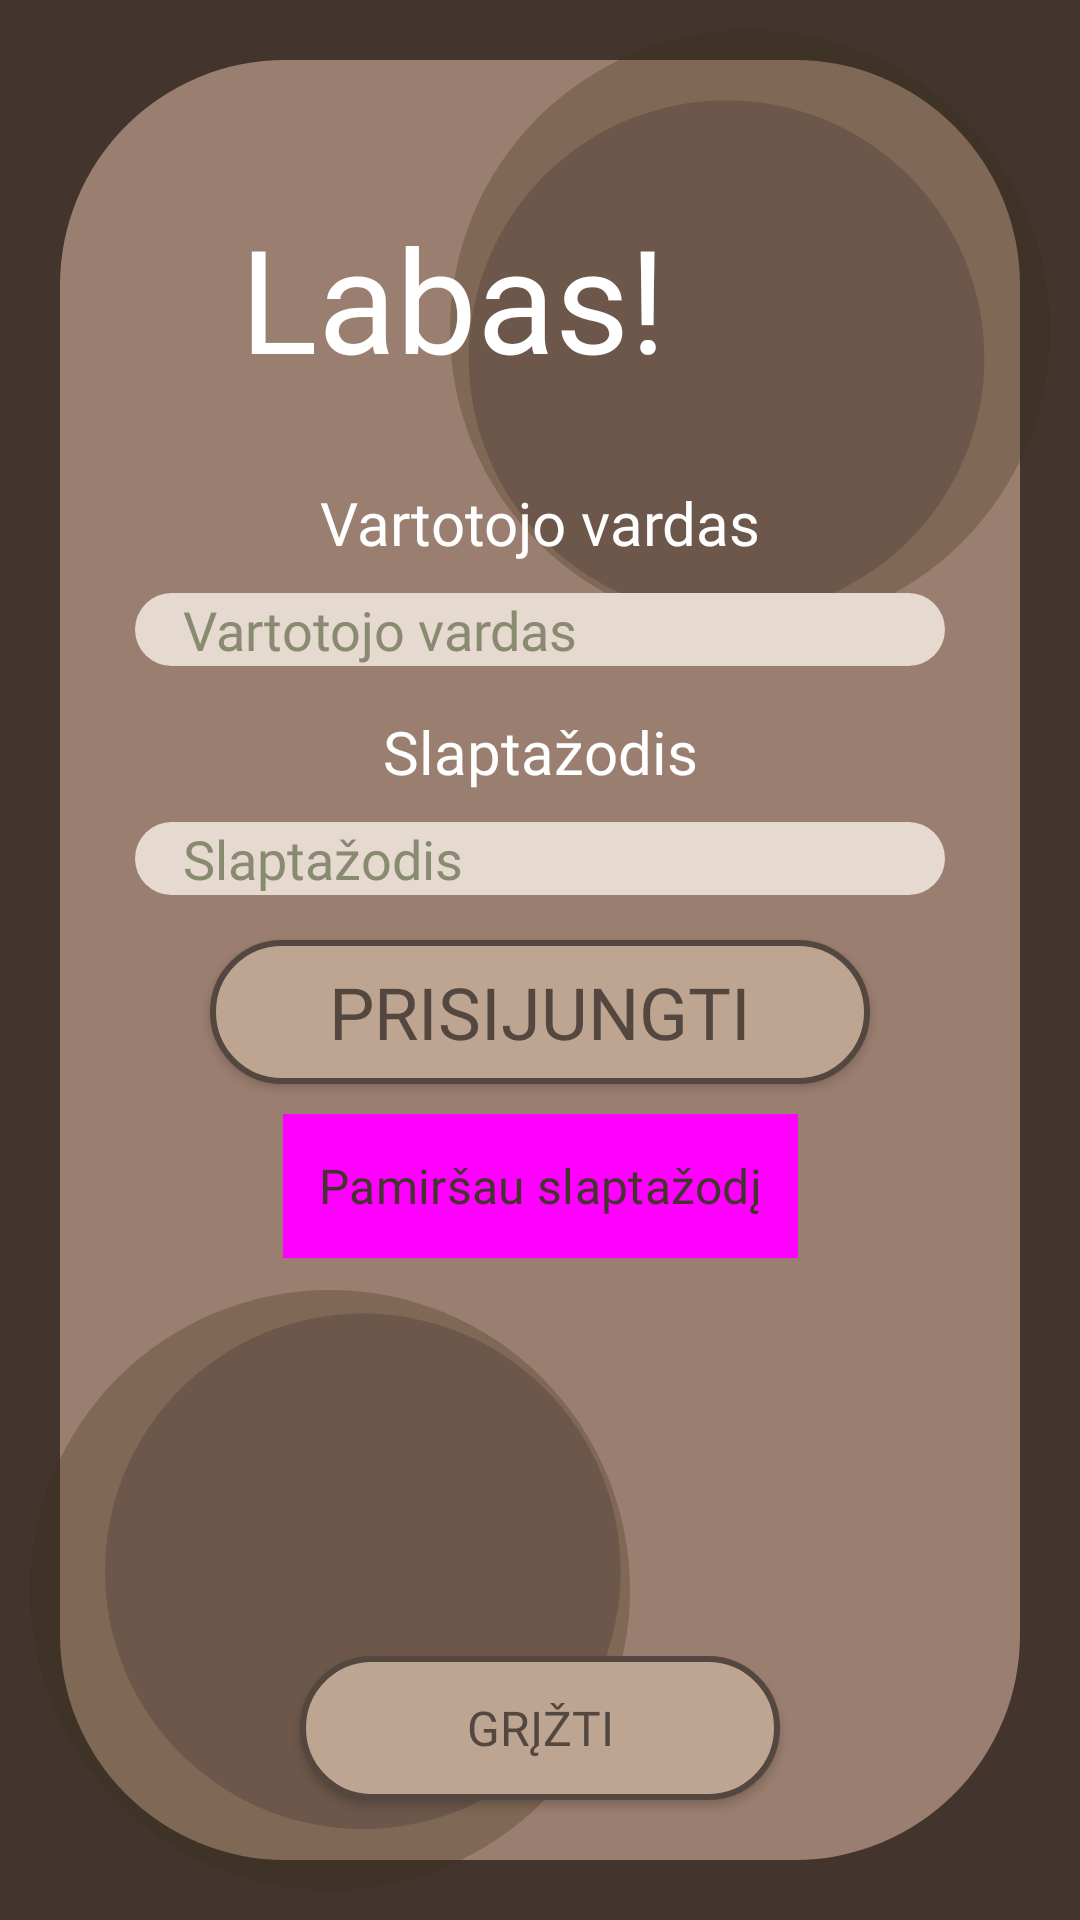

This screen was rendered from an Android layout file. Write that file and the resources it references.
<!-- AndroidManifest.xml: application theme Theme.AugaluRatas -->
<!-- res/layout/activity_login.xml -->
<?xml version="1.0" encoding="utf-8"?>
<androidx.constraintlayout.widget.ConstraintLayout xmlns:android="http://schemas.android.com/apk/res/android"
    xmlns:app="http://schemas.android.com/apk/res-auto"
    xmlns:tools="http://schemas.android.com/tools"
    android:id="@+id/contstraint_layout"
    android:layout_width="match_parent"
    android:layout_height="match_parent"
    android:background="@color/dark_brown"
    tools:context=".Login">

    <androidx.core.widget.NestedScrollView
        android:layout_width="match_parent"
        android:layout_height="match_parent"
        android:fillViewport="true">

    <androidx.constraintlayout.widget.ConstraintLayout
        android:layout_width="match_parent"
        android:layout_height="match_parent">


        <View
            android:id="@+id/textView51"
            android:layout_width="0dp"
            android:layout_height="0dp"
            android:layout_marginTop="20dp"
            android:layout_marginBottom="20dp"
            android:layout_marginStart="20dp"
            android:layout_marginEnd="20dp"
            android:background="@drawable/square_background_1"
            app:layout_constraintBottom_toBottomOf="parent"
            app:layout_constraintLeft_toLeftOf="parent"
            app:layout_constraintRight_toRightOf="parent"
            app:layout_constraintTop_toTopOf="parent" />

        <View
            android:id="@+id/view20"
            android:layout_width="200dp"
            android:layout_height="200dp"
            android:layout_marginBottom="10dp"
            android:layout_marginStart="10dp"
            android:background="@drawable/register_circle_two"
            app:layout_constraintBottom_toBottomOf="parent"
            app:layout_constraintStart_toStartOf="parent" />

        <View
            android:id="@+id/view21"
            android:layout_width="200dp"
            android:layout_height="200dp"
            android:layout_marginTop="10dp"
            android:layout_marginEnd="10dp"
            android:background="@drawable/register_circle_one"
            app:layout_constraintTop_toTopOf="parent"
            app:layout_constraintEnd_toEndOf="parent" />
        <TextView
            android:id="@+id/textView"
            android:layout_width="wrap_content"
            android:layout_height="wrap_content"
            android:layout_marginStart="80dp"
            android:layout_marginTop="8dp"
            android:layout_marginBottom="450dp"
            android:fontFamily="@font/spectral_sc"
            android:text="@string/hello"
            android:textColor="@color/white"
            android:textSize="48sp"
            app:layout_constraintBottom_toBottomOf="parent"
            app:layout_constraintStart_toStartOf="parent"
            app:layout_constraintTop_toTopOf="parent" />

        <TextView
            android:id="@+id/textView2"
            android:layout_width="wrap_content"
            android:layout_height="wrap_content"
            android:layout_marginStart="8dp"
            android:layout_marginTop="8dp"
            android:layout_marginEnd="8dp"
            android:layout_marginBottom="300dp"
            android:fontFamily="@font/spectral_sc"
            android:text="@string/username"
            android:textColor="@color/white"
            android:textSize="20sp"
            app:layout_constraintBottom_toBottomOf="parent"
            app:layout_constraintEnd_toEndOf="parent"
            app:layout_constraintStart_toStartOf="parent"
            app:layout_constraintTop_toTopOf="parent" />

        <EditText
            android:id="@+id/login_name"
            android:layout_width="match_parent"
            android:layout_height="wrap_content"
            android:layout_marginStart="45dp"
            android:layout_marginTop="10dp"
            android:layout_marginEnd="45dp"
            android:autofillHints="username"
            android:background="@drawable/textbox_background_1"
            android:ems="20"
            android:fontFamily="@font/spectral_sc"
            android:hint="@string/username"
            android:inputType="text"
            android:paddingHorizontal="16dp"
            android:textColor="@color/black"
            android:textColorHint="@color/hint_grey"
            app:layout_constraintEnd_toEndOf="parent"
            app:layout_constraintStart_toStartOf="parent"
            app:layout_constraintTop_toBottomOf="@+id/textView2" />

        <TextView
            android:id="@+id/textView3"
            android:layout_width="wrap_content"
            android:layout_height="wrap_content"
            android:layout_marginStart="8dp"
            android:layout_marginEnd="8dp"
            android:layout_marginTop="15dp"
            android:fontFamily="@font/spectral_sc"
            android:text="@string/password"
            android:textColor="@color/white"
            android:textSize="20sp"
            app:layout_constraintEnd_toEndOf="parent"
            app:layout_constraintStart_toStartOf="parent"
            app:layout_constraintTop_toBottomOf="@+id/login_name" />

        <EditText
            android:id="@+id/login_password"
            android:layout_width="match_parent"
            android:layout_height="wrap_content"
            android:layout_marginStart="45dp"
            android:layout_marginEnd="45dp"
            android:layout_marginTop="10dp"
            android:autofillHints="password"
            android:background="@drawable/textbox_background_1"
            android:ems="10"
            android:fontFamily="@font/spectral_sc"
            android:hint="@string/password"
            android:inputType="textPassword"
            android:paddingHorizontal="16sp"
            android:textColor="@color/black"
            android:textColorHint="@color/hint_grey"
            app:layout_constraintEnd_toEndOf="parent"
            app:layout_constraintStart_toStartOf="parent"
            app:layout_constraintTop_toBottomOf="@+id/textView3" />

        <androidx.appcompat.widget.AppCompatButton
            android:id="@+id/login"
            android:layout_width="match_parent"
            android:layout_height="wrap_content"
            android:layout_marginStart="70dp"
            android:layout_marginEnd="70dp"
            android:layout_marginTop="15dp"
            android:background="@drawable/button_background_2"
            android:fontFamily="@font/spectral_sc"
            android:gravity="center"
            android:text="@string/sign_in"
            android:textColor="@color/text_brown"
            android:textSize="24sp"
            app:layout_constraintEnd_toEndOf="parent"
            app:layout_constraintStart_toStartOf="parent"
            app:layout_constraintTop_toBottomOf="@+id/login_password" />


        <androidx.appcompat.widget.AppCompatButton
            android:id="@+id/return_to_first_screen_from_login"
            android:layout_width="match_parent"
            android:layout_height="wrap_content"
            android:layout_marginStart="100dp"
            android:layout_marginEnd="100dp"
            android:layout_marginBottom="40dp"
            android:background="@drawable/button_background_2"
            android:fontFamily="@font/spectral_sc"
            android:text="@string/go_back"
            android:textColor="@color/text_brown"
            android:textSize="16sp"
            app:layout_constraintBottom_toBottomOf="parent"
            app:layout_constraintEnd_toEndOf="parent"
            app:layout_constraintStart_toStartOf="parent" />

        <Button
            android:id="@+id/to_forgotten_password"
            style="@style/Widget.Material3.Button.TextButton"
            android:layout_width="wrap_content"
            android:layout_height="wrap_content"
            android:layout_marginStart="8dp"
            android:layout_marginEnd="8dp"
            android:layout_marginBottom="8dp"
            android:layout_marginTop="10dp"
            android:background="#6F3D3D"
            android:fontFamily="@font/spectral_sc"
            android:gravity="center"
            android:text="@string/forgot_my_password"
            android:textColor="@color/dark_brown"
            android:textSize="16sp"
            app:layout_constraintEnd_toEndOf="parent"
            app:layout_constraintStart_toStartOf="parent"
            app:layout_constraintTop_toBottomOf="@+id/login" />






    </androidx.constraintlayout.widget.ConstraintLayout>
    </androidx.core.widget.NestedScrollView>
</androidx.constraintlayout.widget.ConstraintLayout>
<!-- resources referenced by this layout -->
<resources>
  <color name="black">#FF000000</color>
  <color name="dark_brown">#43352D</color>
  <color name="hint_grey">#888B70</color>
  <color name="text_brown">#54473F</color>
  <color name="white">#FFFFFFFF</color>
  <!-- drawable button_background_2 (drawable) -->
  <?xml version="1.0" encoding="utf-8"?>
  <shape xmlns:android="http://schemas.android.com/apk/res/android" android:shape="rectangle">
      
      <solid android:color="#BEA592"/> 
      <stroke android:width="2dp" android:color="@color/text_brown"/>
      <corners android:radius="180dp"/>
  </shape>
  <!-- drawable register_circle_one (drawable) -->
  <vector xmlns:android="http://schemas.android.com/apk/res/android"
      android:width="64dp"
      android:height="64dp"
      android:viewportWidth="64"
      android:viewportHeight="64">
  
      
      <path
          android:fillColor="#43352D14"
          android:pathData="M0.0,32.0 a32.0,32.0 0 1,0 64.0,0 a32.0,32.0 0 1,0 -64.0,0" />
  
      
      <path
          android:fillColor="#43352D29"
          android:pathData="M2.0,35.0 a20.0,20.0 0 1,0 55.0,0 a20.0,20.0 0 1,0 -55.0,0" />
  </vector>
  <!-- drawable register_circle_two (drawable) -->
  <vector xmlns:android="http://schemas.android.com/apk/res/android"
      android:width="64dp"
      android:height="64dp"
      android:viewportWidth="64"
      android:viewportHeight="64">
  
      
      <path
          android:fillColor="#43352D14"
          android:pathData="M0.0,32.0 a32.0,32.0 0 1,0 64.0,0 a32.0,32.0 0 1,0 -64.0,0" />
  
      
      <path
          android:fillColor="#43352D29"
          android:pathData="M8.0,30.0 a20.0,20.0 0 1,0 55.0,0 a20.0,20.0 0 1,0 -55.0,0" />
  </vector>
  <!-- drawable square_background_1 (drawable) -->
  <?xml version="1.0" encoding="utf-8"?>
  <selector xmlns:android="http://schemas.android.com/apk/res/android">
      <item>
          <shape android:shape="rectangle">
              <solid android:color="@color/light_brown"/>
              <corners android:radius="75dp"/> </shape>
      </item>
  </selector>
  <!-- drawable textbox_background_1 (drawable) -->
  <?xml version="1.0" encoding="utf-8"?>
  <selector xmlns:android="http://schemas.android.com/apk/res/android">
      <item>
          <shape android:shape="rectangle">
              <solid android:color="@color/textbox_grey"/>
              <corners android:radius="180dp"/>
          </shape>
      </item>
  </selector>
  <string name="forgot_my_password">Pamiršau slaptažodį</string>
  <string name="go_back">Grįžti</string>
  <string name="hello">Labas!</string>
  <string name="password">Slaptažodis</string>
  <string name="sign_in">Prisijungti</string>
  <string name="username">Vartotojo vardas</string>
  <style name="Theme.AugaluRatas" parent="Base.Theme.AugaluRatas" />
  <color name="light_brown">#9A7E6F</color>
  <color name="textbox_grey">#E5D9D0</color>
  <style name="Base.Theme.AugaluRatas" parent="Theme.Material3.DayNight.NoActionBar">
          
          <item name="android:windowActivityTransitions">true</item>
          
          
      </style>
</resources>
